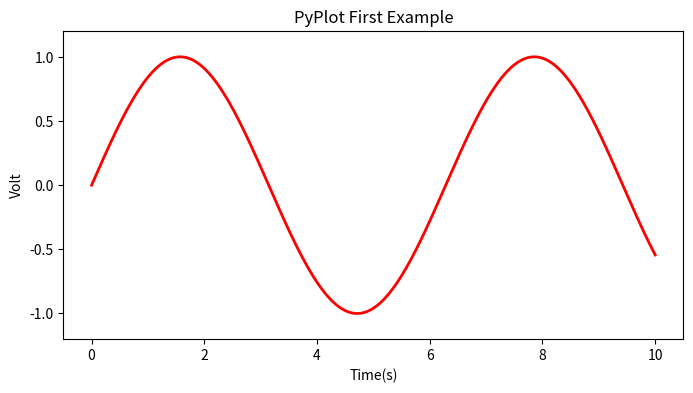

Python code for this plot:
# -*- coding: utf-8 -*-

import numpy as np  
import matplotlib.pyplot as plt  
x = np.linspace(0, 10, 1000)  
y = np.sin(x)  
plt.figure(figsize=(8,4))
plt.plot(x,y,label="$sin(x)$",color="red",linewidth=2)  
plt.xlabel("Time(s)")  
plt.ylabel("Volt")  
plt.title("PyPlot First Example")  
plt.ylim(-1.2,1.2)  
plt.show()